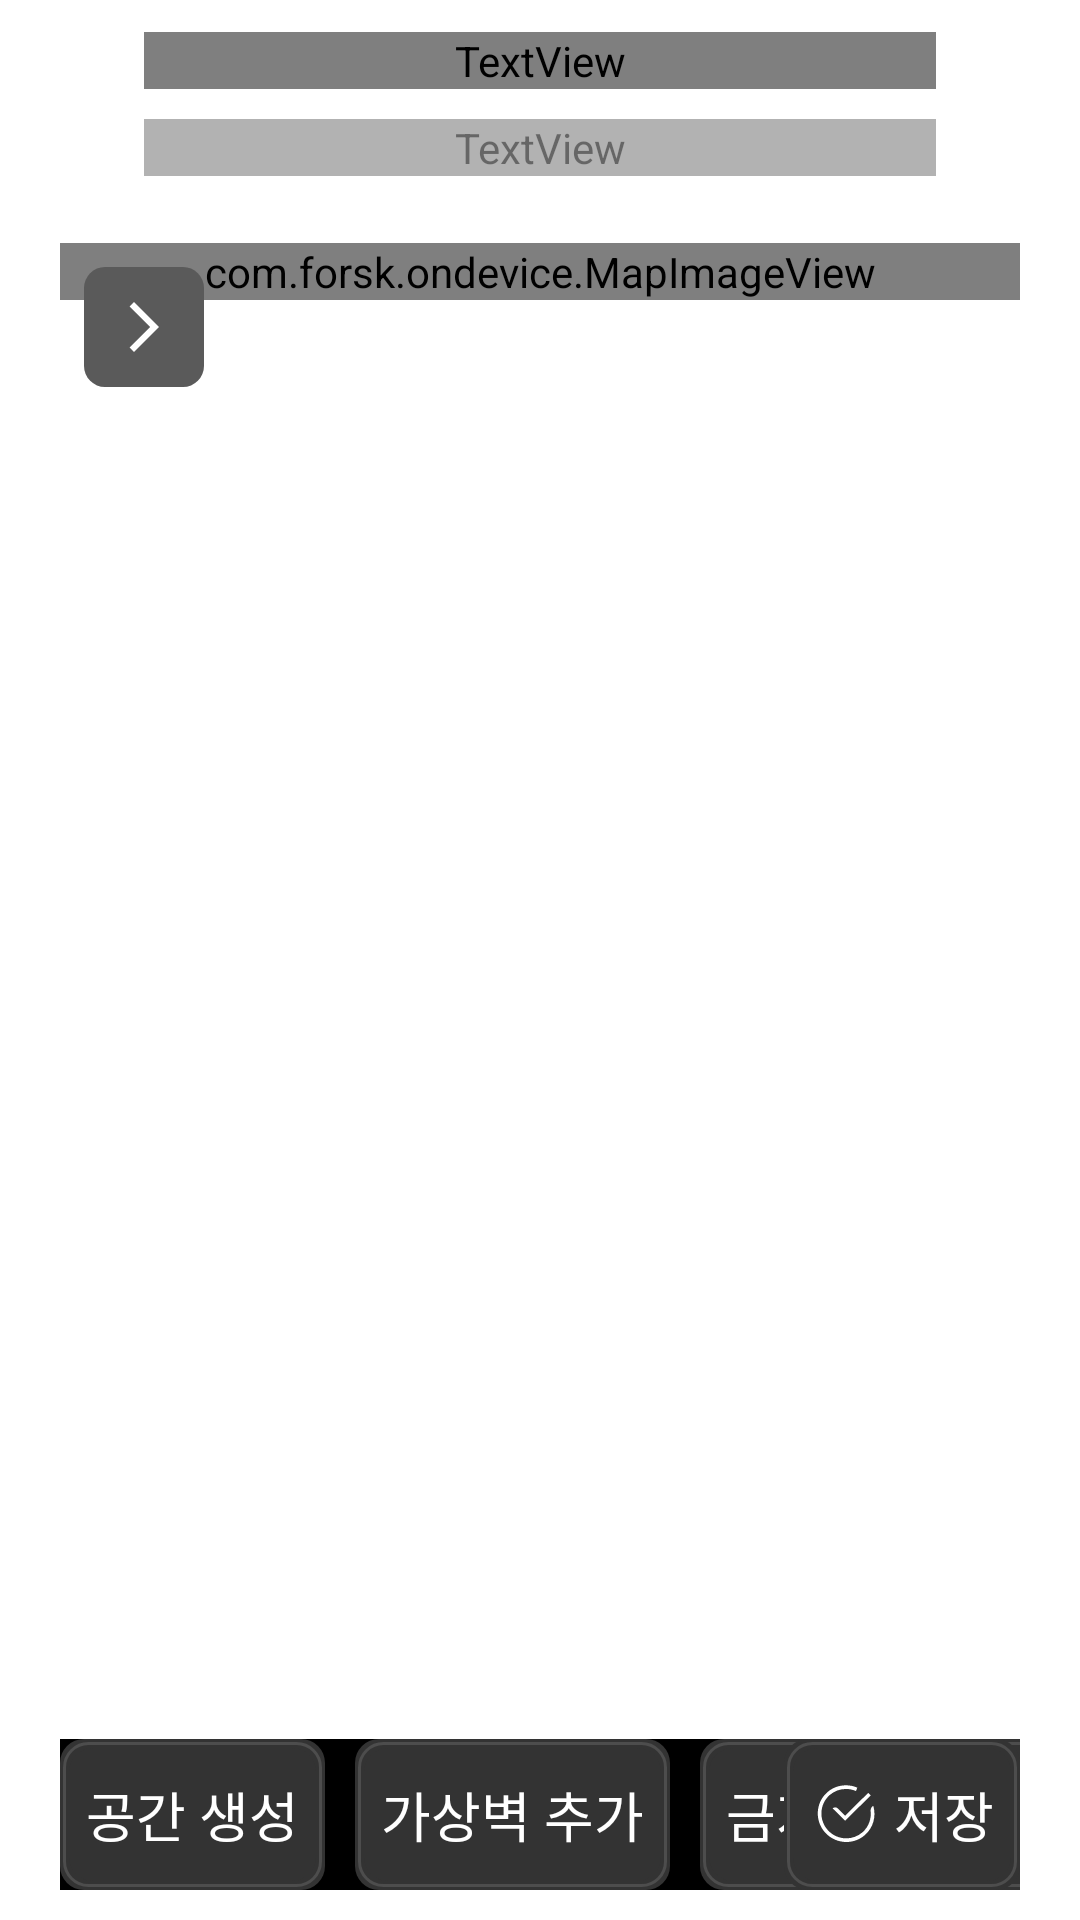

Write the Android layout XML for this screen, with the resource values it uses.
<!-- AndroidManifest.xml: application theme Theme.OnDevice -->
<!-- res/layout/activity_mapeditor.xml -->
<?xml version="1.0" encoding="utf-8"?>
<androidx.constraintlayout.widget.ConstraintLayout xmlns:android="http://schemas.android.com/apk/res/android"
    xmlns:app="http://schemas.android.com/apk/res-auto"
    xmlns:tools="http://schemas.android.com/tools"
    android:layout_width="match_parent"
    android:layout_height="match_parent"
    android:orientation="vertical"
    android:paddingBottom="@dimen/margin_30">

    <LinearLayout
        android:id="@+id/layout_header"
        android:layout_width="match_parent"
        android:layout_height="wrap_content"
        app:layout_constraintEnd_toEndOf="parent"
        app:layout_constraintStart_toStartOf="parent"
        app:layout_constraintTop_toTopOf="parent">

        <ImageView
            android:id="@+id/goback_button"
            android:layout_width="@dimen/layout_84"
            android:layout_height="@dimen/layout_84"
            android:layout_marginStart="@dimen/margin_60"
            android:layout_marginTop="@dimen/margin_32"
            android:backgroundTint="@color/black"
            android:contentDescription="@null"
            android:src="@drawable/baseline_arrow_back_24" />

        
        <androidx.constraintlayout.widget.ConstraintLayout
            android:layout_width="match_parent"
            android:layout_height="wrap_content"
            android:layout_weight="1">

            <TextView
                android:id="@+id/title"
                android:layout_width="0dp"
                android:layout_height="wrap_content"
                android:layout_marginTop="@dimen/margin_32"
                android:fontFamily="@font/pretendard"
                android:gravity="center"
                android:text="맵 편집"
                android:textColor="#FFFFFF"
                android:textSize="20sp"
                app:layout_constraintEnd_toEndOf="parent"
                app:layout_constraintStart_toStartOf="parent"
                app:layout_constraintTop_toTopOf="parent" />

            <TextView
                android:id="@+id/modeDescription"
                android:layout_width="0dp"
                android:layout_height="wrap_content"
                android:layout_marginTop="@dimen/margin_30"
                android:layout_weight="1"
                android:alpha="0.6"
                android:fontFamily="@font/pretendard"
                android:gravity="center"
                android:text="맵 내에 영역을 묶어 공간을 나눠주세요"
                android:textColor="#FFFFFF"
                android:textSize="20sp"
                app:layout_constraintEnd_toEndOf="parent"
                app:layout_constraintStart_toStartOf="parent"
                app:layout_constraintTop_toBottomOf="@id/title" />
        </androidx.constraintlayout.widget.ConstraintLayout>

        <ImageView
            android:id="@+id/cancel_button"
            android:layout_width="@dimen/layout_84"
            android:layout_height="@dimen/layout_84"
            android:layout_marginTop="@dimen/margin_32"
            android:layout_marginEnd="@dimen/margin_60"
            android:backgroundTint="@color/black"
            android:contentDescription="@null"
            android:src="@drawable/baseline_clear_24" />
    </LinearLayout>

    <com.google.android.material.divider.MaterialDivider
        android:id="@+id/divider_top"
        android:layout_width="match_parent"
        android:layout_height="1dp"
        android:layout_marginTop="@dimen/margin_24"
        android:alpha="0.5"
        app:dividerColor="@android:color/white"
        app:layout_constraintEnd_toEndOf="parent"
        app:layout_constraintStart_toStartOf="parent"
        app:layout_constraintTop_toBottomOf="@id/layout_header" />

    <androidx.constraintlayout.widget.ConstraintLayout
        android:id="@+id/layout_main"
        android:layout_width="match_parent"
        android:layout_height="0dp"
        android:layout_gravity="center"
        android:layout_marginHorizontal="@dimen/margin_60"
        android:layout_marginTop="@dimen/margin_40"
        android:background="@drawable/rounded_corners_background"
        android:gravity="center"
        android:orientation="horizontal"
        app:layout_constraintBottom_toTopOf="@id/layout_button"
        app:layout_constraintEnd_toEndOf="parent"
        app:layout_constraintStart_toStartOf="parent"
        app:layout_constraintTop_toBottomOf="@id/divider_top">

        <com.forsk.ondevice.MapImageView
            android:id="@+id/mapViewer"
            android:layout_width="match_parent"
            android:layout_height="wrap_content"
            app:layout_constraintBottom_toBottomOf="parent"
            app:layout_constraintEnd_toEndOf="parent"
            app:layout_constraintHorizontal_bias="0.0"
            app:layout_constraintStart_toStartOf="parent"
            app:layout_constraintTop_toTopOf="parent"
            app:layout_constraintVertical_bias="0.0" />

        <ImageView
            android:id="@+id/fabMain"
            android:layout_width="40dp"
            android:layout_height="40dp"
            android:layout_marginStart="@dimen/margin_24"
            android:layout_marginTop="@dimen/margin_24"
            android:background="@drawable/rounded_toggle_bar"
            android:contentDescription="@null"
            android:gravity="center"
            android:padding="10dp"
            android:src="@drawable/baseline_arrow_forward_ios_24"
            android:visibility="visible"
            app:layout_constraintStart_toStartOf="parent"
            app:layout_constraintTop_toTopOf="parent" />


        
        <include
            android:id="@+id/toggle_bar"
            layout="@layout/toggle_bar"
            android:layout_width="match_parent"
            android:layout_height="wrap_content"
            android:layout_marginStart="30dp"
            android:layout_marginTop="80dp"
            android:visibility="gone" />

        
        <include
            android:id="@+id/delete_toggle_bar"
            layout="@layout/delete_toggle_bar"
            android:layout_width="wrap_content"
            android:layout_height="wrap_content"
            android:visibility="invisible" />
    </androidx.constraintlayout.widget.ConstraintLayout>

    <androidx.constraintlayout.widget.ConstraintLayout
        android:id="@+id/layout_button"
        android:layout_width="match_parent"
        android:layout_height="wrap_content"
        android:layout_marginHorizontal="@dimen/margin_60"
        android:layout_marginTop="@dimen/margin_60"
        android:background="#000000"
        app:layout_constraintBottom_toBottomOf="parent"
        app:layout_constraintEnd_toEndOf="parent"
        app:layout_constraintStart_toStartOf="parent"
        app:layout_constraintTop_toBottomOf="@id/layout_main">

        
        <TextView
            android:id="@+id/space_creation_button"
            android:layout_width="0dp"
            android:layout_height="wrap_content"
            android:background="@drawable/rounded_button"
            android:gravity="center"
            android:paddingHorizontal="@dimen/margin_26"
            android:paddingVertical="@dimen/margin_36"
            android:text="공간 생성"
            android:textColor="#FFFFFF"
            android:textSize="18sp"
            app:layout_constraintBottom_toBottomOf="parent"
            app:layout_constraintStart_toStartOf="parent"
            app:layout_constraintTop_toTopOf="parent" />

        
        <TextView
            android:id="@+id/button_block_wall"
            android:layout_width="0dp"
            android:layout_height="wrap_content"
            android:layout_marginStart="@dimen/margin_30"
            android:background="@drawable/rounded_button"
            android:gravity="center"
            android:paddingHorizontal="@dimen/margin_26"
            android:paddingVertical="@dimen/margin_36"
            android:text="가상벽 추가"
            android:textColor="#FFFFFF"
            android:textSize="18sp"
            app:layout_constraintBottom_toBottomOf="parent"
            app:layout_constraintStart_toEndOf="@id/space_creation_button"
            app:layout_constraintTop_toTopOf="parent" />

        
        <TextView
            android:id="@+id/button_block_area"
            android:layout_width="wrap_content"
            android:layout_height="wrap_content"
            android:layout_marginStart="@dimen/margin_30"
            android:background="@drawable/rounded_button"
            android:gravity="center"
            android:paddingHorizontal="@dimen/margin_26"
            android:paddingVertical="@dimen/margin_36"
            android:text="금지 공간 추가"
            android:textAlignment="center"
            android:textColor="#FFFFFF"
            android:textSize="18sp"
            app:layout_constraintBottom_toBottomOf="parent"
            app:layout_constraintStart_toEndOf="@id/button_block_wall"
            app:layout_constraintTop_toTopOf="parent" />

        
        <LinearLayout
            android:id="@+id/finish_button"
            android:layout_width="wrap_content"
            android:layout_height="wrap_content"
            android:background="@drawable/rounded_button"
            android:paddingHorizontal="@dimen/margin_26"
            android:paddingVertical="@dimen/margin_36"
            app:layout_constraintBottom_toBottomOf="parent"
            app:layout_constraintEnd_toEndOf="parent"
            app:layout_constraintTop_toTopOf="parent">

            <ImageView
                android:id="@+id/img_save_button"
                android:layout_width="24dp"
                android:layout_height="24dp"
                android:layout_gravity="center"
                android:contentDescription="@null"
                android:src="@drawable/ic_complete" />

            <TextView
                android:layout_width="wrap_content"
                android:layout_height="wrap_content"
                android:layout_gravity="center"
                android:layout_marginStart="4dp"
                android:gravity="end"
                android:text="저장"
                android:textColor="#FFFFFF"
                android:textSize="18sp"
                app:layout_constraintBottom_toBottomOf="parent"
                app:layout_constraintEnd_toEndOf="parent"
                app:layout_constraintTop_toTopOf="parent" />
        </LinearLayout>
    </androidx.constraintlayout.widget.ConstraintLayout>
</androidx.constraintlayout.widget.ConstraintLayout>
<!-- res/layout/toggle_bar.xml (included above) -->
<?xml version="1.0" encoding="utf-8"?>
<LinearLayout xmlns:android="http://schemas.android.com/apk/res/android"
    android:layout_width="wrap_content"
    android:layout_height="40dp"
    android:background="@drawable/rounded_toggle_bar"
    android:gravity="center_vertical"
    android:orientation="horizontal">

    
    <ImageView
        android:id="@+id/fabMainBack"
        android:layout_width="20dp"
        android:layout_height="20dp"
        android:layout_marginStart="10dp"
        android:contentDescription="접기"
        android:src="@drawable/baseline_arrow_back_ios_new_24" />

    
    <View
        android:layout_width="2dp"
        android:layout_height="20dp"
        android:layout_marginStart="10dp"
        android:layout_marginEnd="10dp"
        android:background="#7D7D7D" />

    <ImageView
        android:id="@+id/fabAddObject"
        android:layout_width="20dp"
        android:layout_height="20dp"
        android:contentDescription="생성 완료"
        android:src="@drawable/baseline_add_24" />

    
    <View
        android:layout_width="2dp"
        android:layout_height="20dp"
        android:layout_marginStart="10dp"
        android:layout_marginEnd="10dp"
        android:background="#7D7D7D" />

    
    <TextView
        android:id="@+id/fabSelectObject"
        android:layout_width="wrap_content"
        android:layout_height="wrap_content"
        android:text="생성 완료"
        android:textColor="#FFFFFF"
        android:textSize="14sp" />

    
    <View
        android:layout_width="2dp"
        android:layout_height="20dp"
        android:layout_marginStart="10dp"
        android:layout_marginEnd="10dp"
        android:background="#7D7D7D" />

    
    <TextView
        android:id="@+id/fabMoveObject"
        android:layout_width="wrap_content"
        android:layout_height="wrap_content"
        android:text="영역 수정"
        android:textColor="#FFFFFF"
        android:textSize="14sp" />


    
    <View
        android:layout_width="2dp"
        android:layout_height="20dp"
        android:layout_marginStart="10dp"
        android:layout_marginEnd="10dp"
        android:background="#7D7D7D" />

    
    <TextView
        android:id="@+id/fabMovePin"
        android:layout_width="wrap_content"
        android:layout_height="wrap_content"
        android:text="핀 이동"
        android:textColor="#FFFFFF"
        android:textSize="14sp" />

    
    <View
        android:layout_width="2dp"
        android:layout_height="20dp"
        android:layout_marginStart="10dp"
        android:layout_marginEnd="10dp"
        android:background="#7D7D7D" />

    
    <TextView
        android:id="@+id/fabRotatePin"
        android:layout_width="wrap_content"
        android:layout_height="wrap_content"
        android:text="핀 회전"
        android:textColor="#FFFFFF"
        android:textSize="14sp" />

    
    <View
        android:layout_width="2dp"
        android:layout_height="20dp"
        android:layout_marginStart="10dp"
        android:layout_marginEnd="10dp"
        android:background="#7D7D7D" />

    
    <TextView
        android:id="@+id/fabDeleteObject"
        android:layout_width="wrap_content"
        android:layout_height="wrap_content"
        android:text="삭제"
        android:textColor="#FFFFFF"
        android:textSize="14sp" />

    
    <View
        android:layout_width="2dp"
        android:layout_height="20dp"
        android:layout_marginStart="10dp"
        android:background="#7D7D7D" />

    
    <TextView
        android:id="@+id/fabRenameObject"
        android:layout_width="wrap_content"
        android:layout_height="wrap_content"
        android:paddingHorizontal="10dp"
        android:text="이름 편집"
        android:textColor="#FFFFFF"
        android:textSize="14sp" />
</LinearLayout>
<!-- res/layout/delete_toggle_bar.xml (included above) -->
<?xml version="1.0" encoding="utf-8"?>
<androidx.constraintlayout.widget.ConstraintLayout xmlns:android="http://schemas.android.com/apk/res/android"
    xmlns:tools="http://schemas.android.com/tools"
    android:layout_width="match_parent"
    android:layout_height="match_parent"
    >

    <LinearLayout xmlns:android="http://schemas.android.com/apk/res/android"
        android:layout_width="wrap_content"
        android:layout_height="30dp"
        android:orientation="horizontal"
        android:background="@drawable/rounded_toggle_bar_white"
        android:gravity="center_vertical"
        tools:ignore="MissingConstraints">

        
        <ImageView
            android:id="@+id/deleteButton"
            android:layout_width="20dp"
            android:layout_height="20dp"
            android:layout_marginStart="10dp"
            android:src="@drawable/ic_delete"
            android:contentDescription="접기" />

        
        <View
            android:layout_width="2dp"
            android:layout_height="15dp"
            android:layout_marginStart="10dp"
            android:layout_marginEnd="10dp"
            android:background="#7D7D7D" />

        <ImageView
            android:id="@+id/cancelButton"
            android:layout_width="20dp"
            android:layout_height="20dp"
            android:layout_marginEnd="10dp"
            android:src="@drawable/baseline_clear_24_black"
            android:contentDescription="생성 완료" />

    </LinearLayout>

</androidx.constraintlayout.widget.ConstraintLayout>
<!-- resources referenced by this layout -->
<resources>
  <color name="black">#FF000000</color>
  <dimen name="layout_84">28dp</dimen>
  <dimen name="margin_24">8dp</dimen>
  <dimen name="margin_26">8.66dp</dimen>
  <dimen name="margin_30">10dp</dimen>
  <dimen name="margin_32">10.66dp</dimen>
  <dimen name="margin_36">12dp</dimen>
  <dimen name="margin_40">13.33dp</dimen>
  <dimen name="margin_60">20dp</dimen>
  <!-- drawable baseline_add_24 (drawable) -->
  <vector xmlns:android="http://schemas.android.com/apk/res/android" android:height="8dp"
      android:tint="#FFFFFF" android:viewportHeight="24" android:viewportWidth="24" android:width="8dp">
        
      <path android:fillColor="@android:color/white" android:pathData="M19,13h-6v6h-2v-6H5v-2h6V5h2v6h6v2z"/>
      
  </vector>
  <!-- drawable baseline_arrow_back_ios_new_24 (drawable) -->
  <vector xmlns:android="http://schemas.android.com/apk/res/android"
      android:height="24dp"
      android:width="24dp"
      android:viewportHeight="24"
      android:viewportWidth="24"
      android:tint="#FFFFFF"> 
  
      <path
          android:fillColor="#FFFFFF"
      android:pathData="M17.77,3.77l-1.77,-1.77l-10,10l10,10l1.77,-1.77l-8.23,-8.23z" />
  </vector>
  <!-- drawable baseline_arrow_forward_ios_24 (drawable) -->
  <vector xmlns:android="http://schemas.android.com/apk/res/android"
  android:height="20dp"
  android:width="20dp"
  android:viewportHeight="24"
  android:viewportWidth="24"
  android:tint="#FFFFFF"> 
  
  <path android:fillColor="@android:color/white" android:pathData="M6.23,20.23l1.77,1.77l10,-10l-10,-10l-1.77,1.77l8.23,8.23z"/>
  </vector>
  <!-- drawable baseline_clear_24 (drawable) -->
  <vector xmlns:android="http://schemas.android.com/apk/res/android"
  android:height="20dp"
  android:width="20dp"
  android:viewportHeight="24"
  android:viewportWidth="24"
  android:tint="#FFFFFF"> 
  
  <path android:fillColor="@android:color/white" android:pathData="M19,6.41L17.59,5 12,10.59 6.41,5 5,6.41 10.59,12 5,17.59 6.41,19 12,13.41 17.59,19 19,17.59 13.41,12z"/>
  
  </vector>
  <!-- drawable baseline_clear_24_black (drawable) -->
  <vector xmlns:android="http://schemas.android.com/apk/res/android"
  android:height="20dp"
  android:width="20dp"
  android:viewportHeight="24"
  android:viewportWidth="24"
  android:tint="#000000"> 
  
  <path android:fillColor="@android:color/white" android:pathData="M19,6.41L17.59,5 12,10.59 6.41,5 5,6.41 10.59,12 5,17.59 6.41,19 12,13.41 17.59,19 19,17.59 13.41,12z"/>
  
  </vector>
  <!-- drawable ic_delete (drawable) -->
  <vector xmlns:android="http://schemas.android.com/apk/res/android"
      android:width="48dp"
      android:height="48dp"
      android:viewportWidth="48"
      android:viewportHeight="48">
    <path
        android:pathData="M10,9.999V41.999H38V9.999M10,9.999H6M10,9.999H24M38,9.999H42M38,9.999H24M24,3.999V9.999M17,15.999V35.999M24,15.999V35.999M31,15.999V35.999"
        android:strokeWidth="4.2"
        android:fillColor="#00000000"
        android:strokeColor="#D9381D"/>
  </vector>
  <!-- drawable rounded_toggle_bar (drawable) -->
  <?xml version="1.0" encoding="utf-8"?>
  <shape xmlns:android="http://schemas.android.com/apk/res/android"
      android:shape="rectangle">
      
      <corners android:radius="7dp" /> 
  
      
      <solid android:color="#5A5A5A" /> 
  </shape>
  <!-- drawable rounded_toggle_bar_white (drawable) -->
  <?xml version="1.0" encoding="utf-8"?>
  <shape xmlns:android="http://schemas.android.com/apk/res/android"
      android:shape="rectangle">
      
      <corners android:radius="5dp" /> 
  
      
      <solid android:color="#FFFFFF" /> 
  </shape>
  <style name="Theme.OnDevice" parent="Base.Theme.OnDevice">
          <item name="android:windowBackground">@drawable/empty_background</item>
      </style>
  <style name="Base.Theme.OnDevice" parent="Theme.Material3.DayNight.NoActionBar">
      </style>
</resources>
